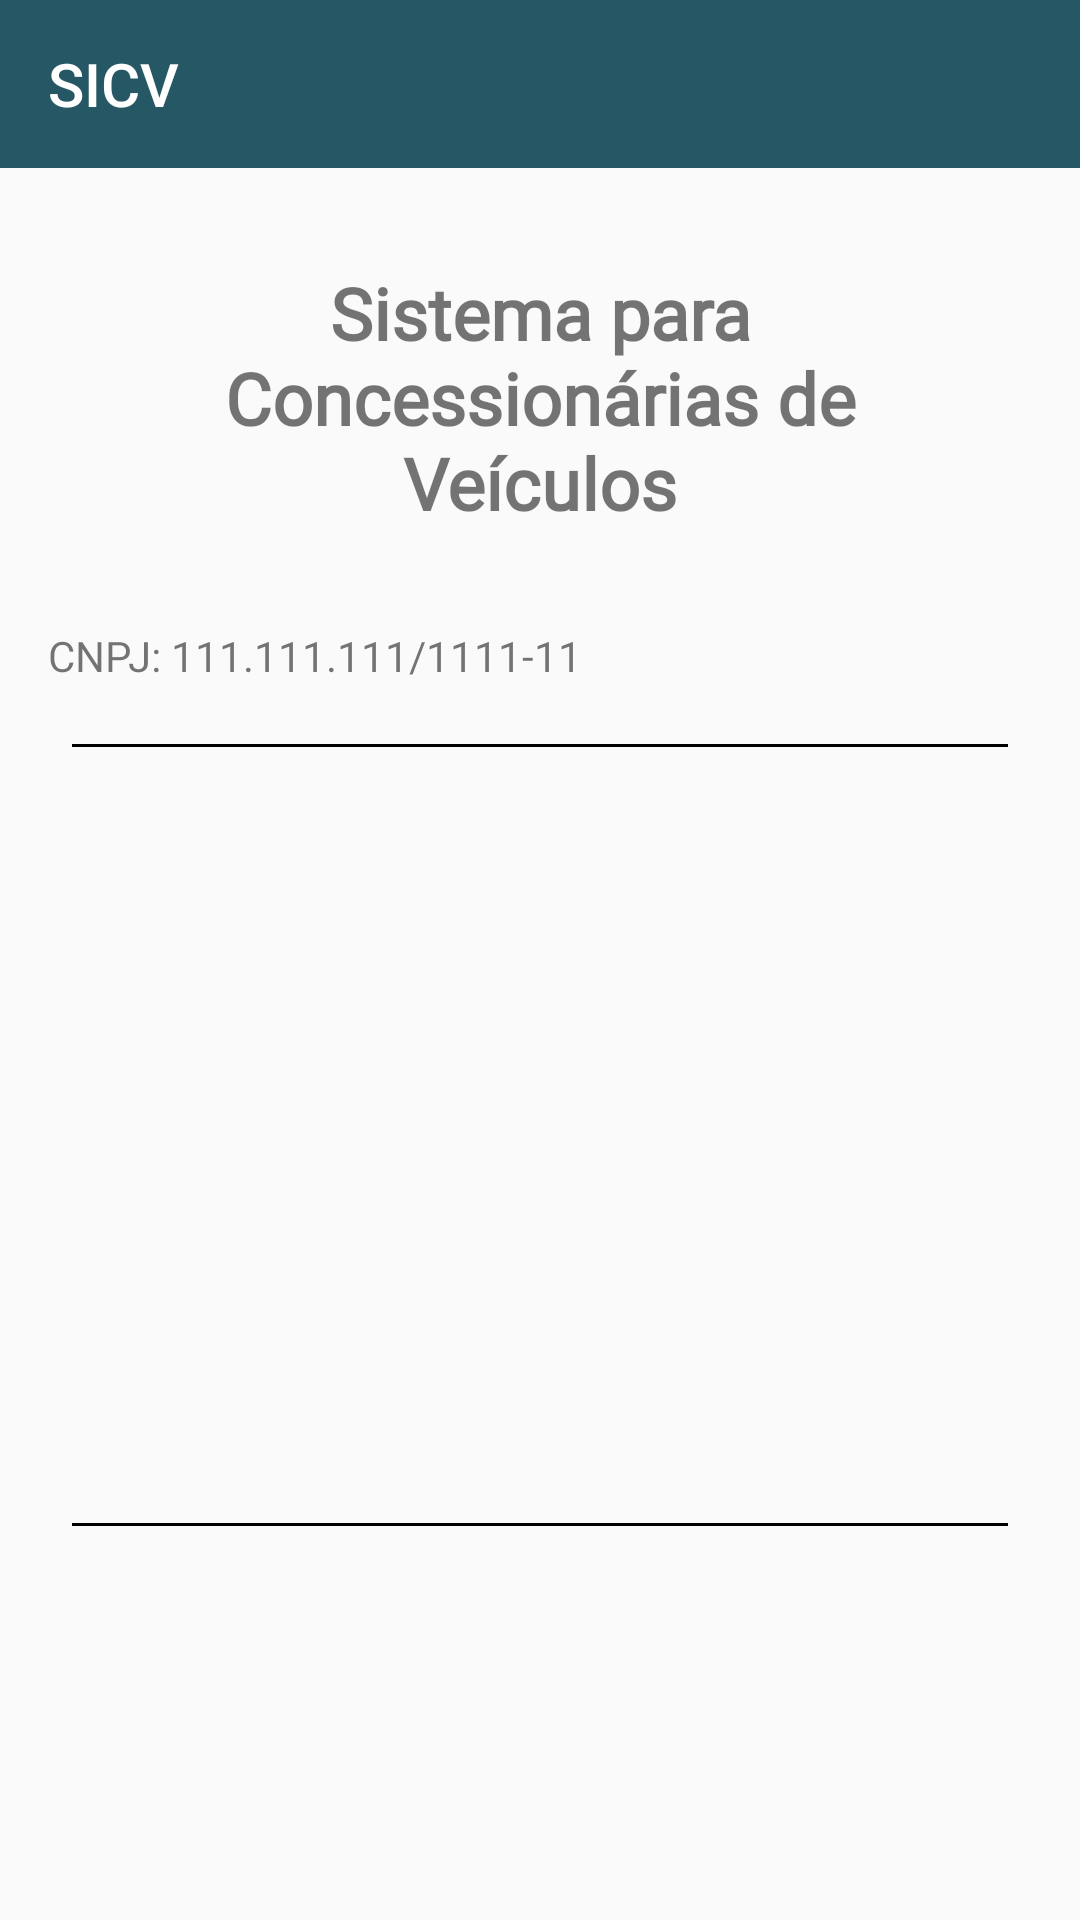

Here is an Android app screen rendered from its layout file. Give the layout XML and the strings, colors and styles it references.
<!-- AndroidManifest.xml: application theme AppTheme -->
<!-- res/layout/activity_ticket.xml -->
<?xml version="1.0" encoding="utf-8"?>
<android.support.constraint.ConstraintLayout
    xmlns:android="http://schemas.android.com/apk/res/android"
    xmlns:app="http://schemas.android.com/apk/res-auto"
    xmlns:tools="http://schemas.android.com/tools"
    android:layout_width="match_parent"
    android:layout_height="match_parent"
    tools:context=".ui.TicketActivity">

    <include
        android:id="@+id/toolbar"
        layout="@layout/partial_main_toolbar" />

    <ScrollView
        android:layout_width="match_parent"
        android:layout_height="0dp"
        app:layout_constraintBottom_toBottomOf="parent"
        app:layout_constraintEnd_toEndOf="parent"
        app:layout_constraintStart_toStartOf="parent"
        app:layout_constraintTop_toBottomOf="@+id/toolbar"
        app:layout_constraintVertical_bias="0.0">

        <android.support.constraint.ConstraintLayout
            android:layout_width="match_parent"
            android:layout_height="0dp">

            <TextView
                android:id="@+id/textView7"
                style="@style/TienneTextView.Bold"
                android:layout_width="0dp"
                android:layout_height="wrap_content"
                android:layout_marginStart="50dp"
                android:layout_marginTop="32dp"
                android:layout_marginEnd="50dp"
                android:gravity="center"
                android:text="@string/sicv_full_name"
                android:textSize="24sp"
                app:layout_constraintEnd_toEndOf="parent"
                app:layout_constraintStart_toStartOf="parent"
                app:layout_constraintTop_toTopOf="parent" />

            <TextView
                android:id="@+id/labelCnpj"
                android:layout_width="wrap_content"
                android:layout_height="wrap_content"
                android:layout_marginStart="16dp"
                android:layout_marginTop="32dp"
                android:fontFamily="@font/tienne"
                android:text="@string/cnpj_fake"
                app:layout_constraintStart_toStartOf="parent"
                app:layout_constraintTop_toBottomOf="@+id/textView7" />

            <View
                android:id="@+id/view"
                android:layout_width="match_parent"
                android:layout_height="1dp"
                android:layout_marginStart="24dp"
                android:layout_marginTop="20dp"
                android:layout_marginEnd="24dp"
                android:background="@android:color/black"
                app:layout_constraintEnd_toEndOf="parent"
                app:layout_constraintStart_toStartOf="parent"
                app:layout_constraintTop_toBottomOf="@+id/labelCnpj" />

            <TextView
                android:id="@+id/timeTextView"
                android:layout_width="wrap_content"
                android:layout_height="wrap_content"
                android:layout_marginStart="24dp"
                android:layout_marginTop="8dp"
                android:fontFamily="@font/tienne"
                android:textSize="12sp"
                app:layout_constraintStart_toStartOf="parent"
                app:layout_constraintTop_toBottomOf="@+id/view"
                tools:text="07/03/2019 00:39:45" />

            <TextView
                android:id="@+id/codeTicketTextView"
                android:layout_width="wrap_content"
                android:layout_height="wrap_content"
                android:layout_marginStart="8dp"
                android:layout_marginTop="8dp"
                android:layout_marginEnd="24dp"
                android:fontFamily="@font/tienne"
                android:textSize="12sp"
                app:layout_constraintEnd_toEndOf="parent"
                app:layout_constraintHorizontal_bias="1.0"
                app:layout_constraintStart_toEndOf="@+id/timeTextView"
                app:layout_constraintTop_toBottomOf="@+id/view"
                tools:text="COD: 213123213123133" />

            <TextView
                android:id="@+id/labelTicket"
                android:layout_width="wrap_content"
                android:layout_height="wrap_content"
                android:layout_marginTop="60dp"
                android:fontFamily="@font/tienne"
                android:textSize="16sp"
                app:layout_constraintEnd_toEndOf="parent"
                app:layout_constraintStart_toStartOf="parent"
                app:layout_constraintTop_toBottomOf="@+id/view"
                tools:text="Cupom Fiscal" />

            <View
                android:id="@+id/divider2"
                android:layout_width="match_parent"
                android:layout_height="1dp"
                android:layout_marginStart="24dp"
                android:layout_marginTop="40dp"
                android:layout_marginEnd="24dp"
                android:layout_marginBottom="32dp"
                android:background="@android:color/black"
                app:layout_constraintBottom_toBottomOf="parent"
                app:layout_constraintEnd_toEndOf="parent"
                app:layout_constraintHorizontal_bias="0.0"
                app:layout_constraintStart_toStartOf="parent"
                app:layout_constraintTop_toBottomOf="@+id/costLabelTextView" />

            <TextView
                android:id="@+id/vehicleCodeLabelTv"
                android:layout_width="wrap_content"
                android:layout_height="wrap_content"
                android:layout_marginStart="16dp"
                android:layout_marginTop="32dp"
                app:layout_constraintStart_toStartOf="parent"
                app:layout_constraintTop_toBottomOf="@+id/labelTicket"
                tools:text="Código do veiculo: 12323213123123123332" />

            <TextView
                android:id="@+id/typeLabelTextView"
                android:layout_width="wrap_content"
                android:layout_height="wrap_content"
                android:layout_marginStart="16dp"
                android:layout_marginTop="24dp"
                app:layout_constraintStart_toStartOf="parent"
                app:layout_constraintTop_toBottomOf="@+id/vehicleCodeLabelTv"
                tools:text="Tipo: Manutenção" />

            <TextView
                android:id="@+id/costLabelTextView"
                android:layout_width="wrap_content"
                android:layout_height="wrap_content"
                android:layout_marginStart="16dp"
                android:layout_marginTop="24dp"
                android:fontFamily="@font/tienne"
                android:gravity="end"
                android:textColor="@android:color/holo_red_light"
                app:layout_constraintStart_toStartOf="parent"
                app:layout_constraintTop_toBottomOf="@+id/typeLabelTextView"
                tools:text="Valor Total: R$ 400,00" />


        </android.support.constraint.ConstraintLayout>
    </ScrollView>



</android.support.constraint.ConstraintLayout>
<!-- res/layout/partial_main_toolbar.xml (included above) -->
<?xml version="1.0" encoding="utf-8"?>
<android.support.constraint.ConstraintLayout xmlns:android="http://schemas.android.com/apk/res/android"
    xmlns:app="http://schemas.android.com/apk/res-auto"
    android:layout_width="match_parent"
    android:layout_height="wrap_content">

    <android.support.design.widget.AppBarLayout
        android:id="@+id/main_app_bar"
        android:layout_width="0dp"
        android:layout_height="wrap_content"
        app:layout_constraintEnd_toEndOf="parent"
        app:layout_constraintStart_toStartOf="parent"
        app:layout_constraintTop_toTopOf="parent"
        app:popupTheme="@style/ThemeOverlay.AppCompat.Light"
        style="@style/ToolbarStyleDefault">

        <android.support.v7.widget.Toolbar
            android:id="@+id/main_toolbar"
            android:layout_width="match_parent"
            android:layout_height="?attr/actionBarSize"
            android:elevation="4dp"
            app:title="@string/app_name" />
    </android.support.design.widget.AppBarLayout>
</android.support.constraint.ConstraintLayout>
<!-- resources referenced by this layout -->
<resources>
  <string name="app_name">SICV</string>
  <string name="cnpj_fake">CNPJ: 111.111.111/1111-11</string>
  <string name="sicv_full_name">Sistema para Concessionárias de Veículos</string>
  <style name="TienneTextView.Bold" parent="TienneTextView">
          <item name="android:textStyle">bold</item>
      </style>
  <style name="ToolbarStyleDefault">
          <item name="android:fitsSystemWindows">true</item>
          <item name="android:theme">@style/ThemeOverlay.AppCompat.Dark.ActionBar</item>
      </style>
  <style name="AppTheme" parent="Theme.AppCompat.Light.NoActionBar">
          
          <item name="colorPrimary">@color/colorPrimary</item>
          <item name="colorPrimaryDark">@color/colorPrimaryDark</item>
          <item name="colorAccent">@color/colorAccent</item>
      </style>
  <style name="TienneTextView">
          <item name="android:fontFamily">@font/tienne</item>
      </style>
  <color name="colorPrimary">@color/blue_marine</color>
  <color name="colorPrimaryDark">#00574B</color>
  <color name="colorAccent">#09F </color>
  <color name="blue_marine">#265764</color>
</resources>
